Run: headless pygame with SDL's dummy video driver; simulated clock (each Clock.tick advances the game by its frame time, no real sleeping); random seed 0; keys injected as events and as key.get_pressed() state; no mouse input.
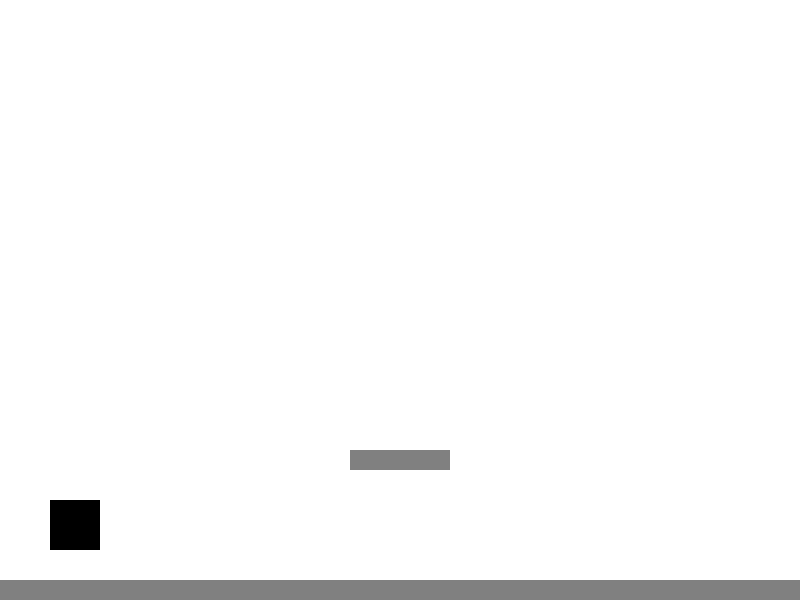
Frame 1 of 4 · flips 1–60 · no input
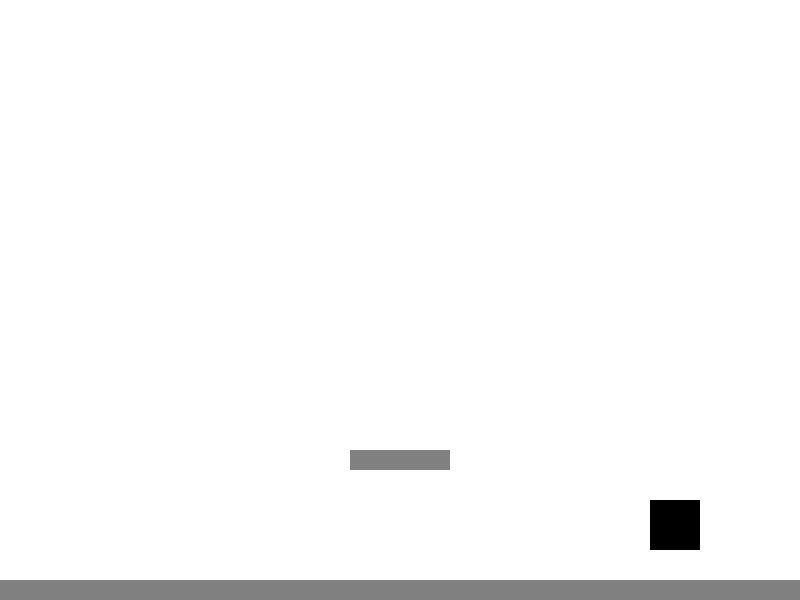
Frame 2 of 4 · flips 61–180 · tapped SPACE, RETURN · held RIGHT (→), D
Frame 3 of 4 · flips 181–300 · held DOWN (↓), S · screen unchanged from frame 2, image omitted
Frame 4 of 4 · flips 301–420 · held LEFT (←), A, UP (↑), W · screen same as frame 1, image omitted

The pygame program that drew these frames:

import pygame
import sys

# Initialize Pygame
pygame.init()

# Set up the screen
WIDTH, HEIGHT = 800, 600
SCREEN = pygame.display.set_mode((WIDTH, HEIGHT))
pygame.display.set_caption("Shadow Realm Game")

# Colors
WHITE = (255, 255, 255)
BLACK = (0, 0, 0)
GRAY = (128, 128, 128)

# Player properties
player_size = 50
player_color = BLACK
player_x = 50
player_y = HEIGHT - player_size * 2
player_speed = 5

# Platform properties
platform_width = 100
platform_height = 20
platform_color = GRAY
platforms = [(0, HEIGHT - platform_height, WIDTH, platform_height),
             (WIDTH // 2 - platform_width // 2, HEIGHT * 3 // 4, platform_width, platform_height)]

# Shadow realm flag
in_shadow_realm = False

# Main game loop
while True:
    SCREEN.fill(WHITE)

    # Event handling
    for event in pygame.event.get():
        if event.type == pygame.QUIT:
            pygame.quit()
            sys.exit()
        elif event.type == pygame.KEYDOWN:
            if event.key == pygame.K_SPACE:
                # Toggle shadow realm
                in_shadow_realm = not in_shadow_realm

    # Move player
    keys = pygame.key.get_pressed()
    if keys[pygame.K_LEFT]:
        player_x -= player_speed
    if keys[pygame.K_RIGHT]:
        player_x += player_speed

    # Draw platforms
    for platform in platforms:
        pygame.draw.rect(SCREEN, platform_color, platform)

    # Draw player
    pygame.draw.rect(SCREEN, player_color, (player_x, player_y, player_size, player_size))

    # Update display
    pygame.display.flip()
